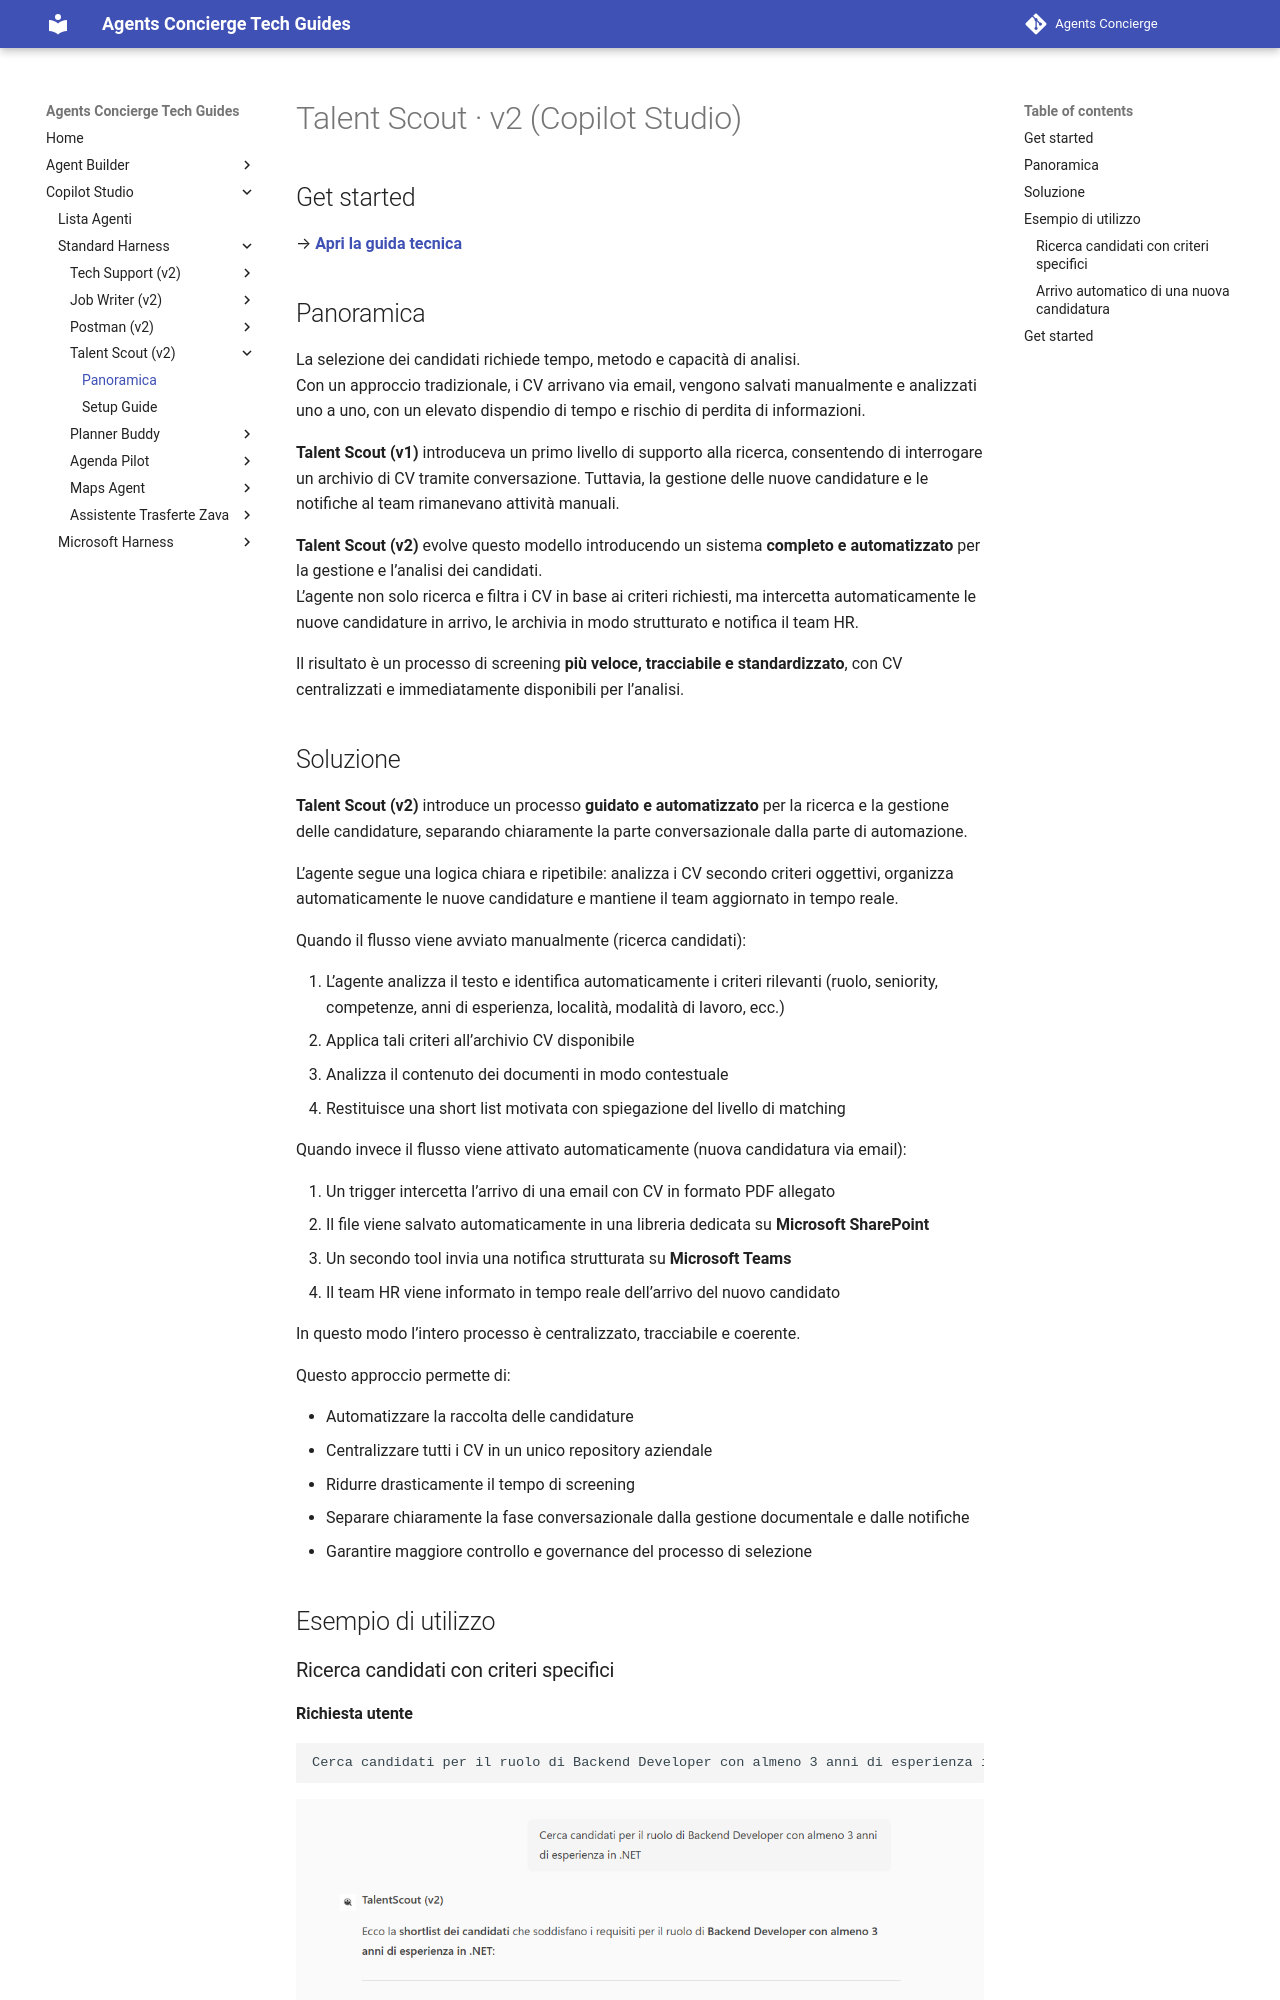

repository: cvn-computergross/agents-concierge · page: lv2/talent-scout/index.html · generator: mkdocs

# Talent Scout · v2 (Copilot Studio)

## Get started

→ **[Apri la guida tecnica](lab-guide.md)**

## Panoramica

La selezione dei candidati richiede tempo, metodo e capacità di analisi.  
Con un approccio tradizionale, i CV arrivano via email, vengono salvati manualmente e analizzati uno a uno, con un elevato dispendio di tempo e rischio di perdita di informazioni.

**Talent Scout (v1)** introduceva un primo livello di supporto alla ricerca, consentendo di interrogare un archivio di CV tramite conversazione. Tuttavia, la gestione delle nuove candidature e le notifiche al team rimanevano attività manuali.

**Talent Scout (v2)** evolve questo modello introducendo un sistema **completo e automatizzato** per la gestione e l’analisi dei candidati.  
L’agente non solo ricerca e filtra i CV in base ai criteri richiesti, ma intercetta automaticamente le nuove candidature in arrivo, le archivia in modo strutturato e notifica il team HR.

Il risultato è un processo di screening **più veloce, tracciabile e standardizzato**, con CV centralizzati e immediatamente disponibili per l’analisi.
